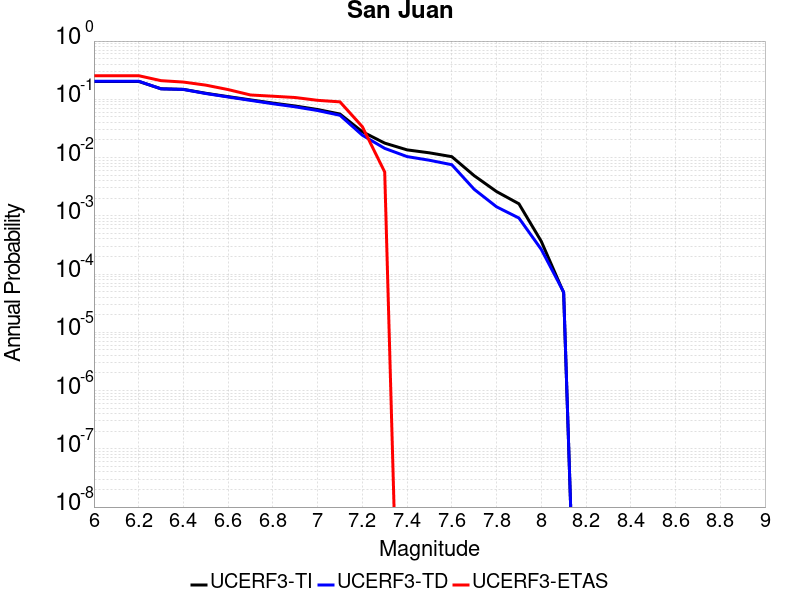

The data file committed next to this chart (first rows):
Magnitude, UCERF3-TI Prob, UCERF3-TD Prob, UCERF3-ETAS Prob
6.0, 0.2027, 0.2047, 0.2542
6.1, 0.2027, 0.2047, 0.2542
6.2, 0.2027, 0.2047, 0.2542
6.3, 0.1517, 0.1511, 0.209
6.4, 0.1482, 0.1478, 0.1977
6.5, 0.127, 0.1257, 0.1751
6.6, 0.1112, 0.1096, 0.1469
6.7, 0.09779, 0.09584, 0.1186
6.8, 0.08616, 0.08393, 0.113
6.9, 0.07673, 0.07428, 0.1073
7.0, 0.06681, 0.06416, 0.09605
7.1, 0.05588, 0.05317, 0.0904
7.2, 0.02775, 0.02421, 0.0339
7.3, 0.0177, 0.01438, 0.00565
7.4, 0.01355, 0.01039, 0.0
7.5, 0.01205, 0.008993, 0.0
7.6, 0.01036, 0.007533, 0.0
7.7, 0.004889, 0.002852, 0.0
7.8, 0.00261, 0.001428, 0.0
7.9, 0.001609, 9.1608404E-4, 0.0
8.0, 3.6452015E-4, 2.6528852E-4, 0.0
8.1, 4.8012203E-5, 4.9117527E-5, 0.0
